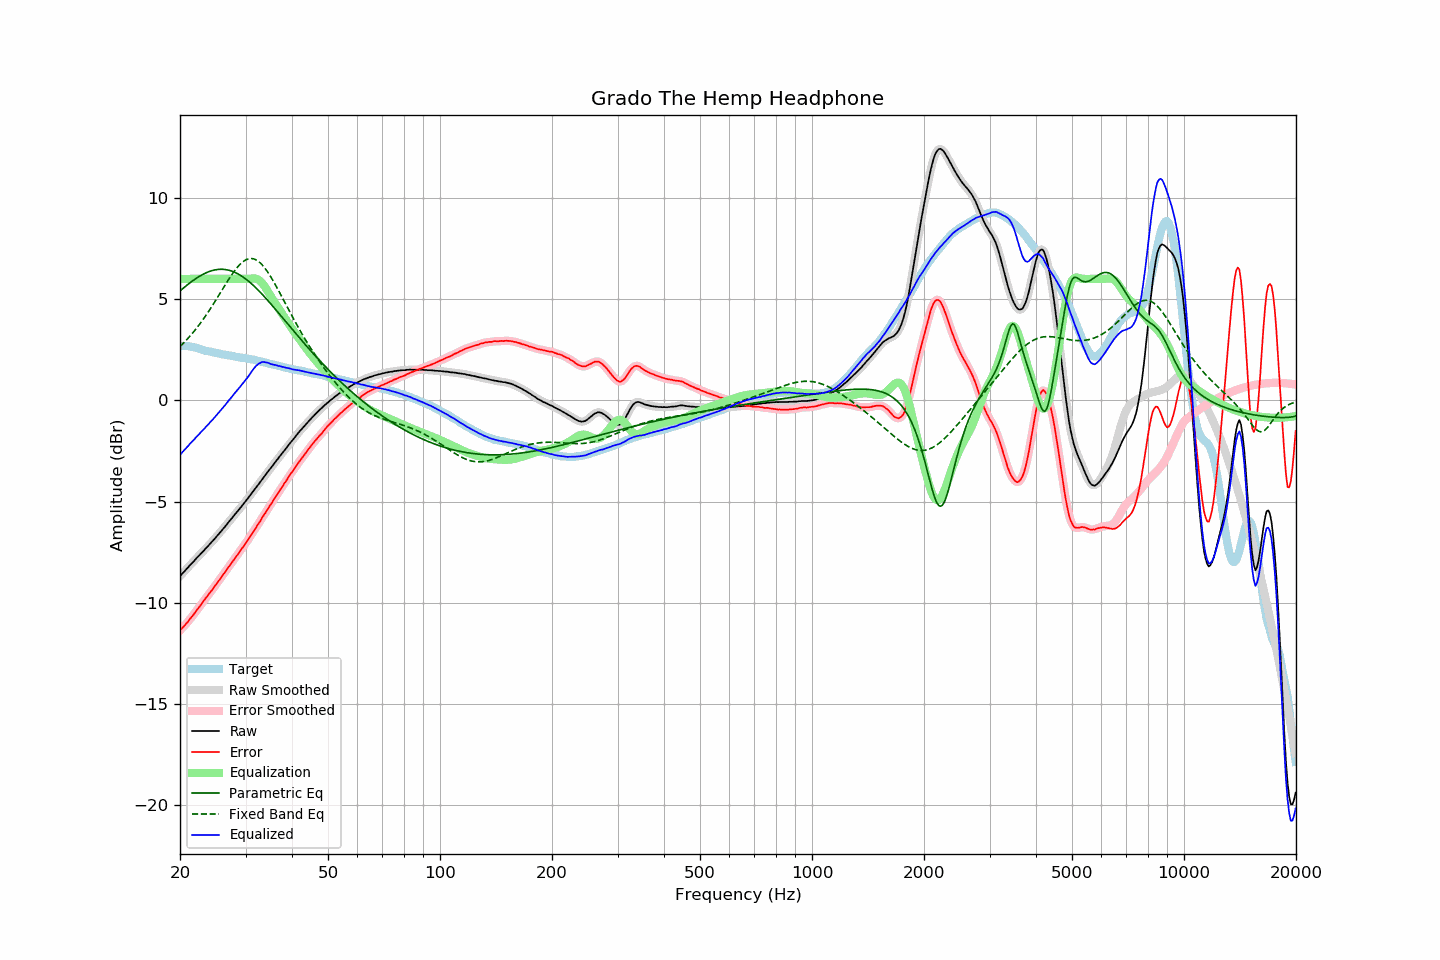

Values plotted in this chart, from the file beside it:
frequency, raw, error, smoothed, error_smoothed, equalization, parametric_eq, fixed_band_eq, equalized_raw, equalized_smoothed, target
20.00, -8.69, -11.37, -8.69, -11.37, 6.00, 5.41, 2.66, -2.69, -2.69, 2.68
20.20, -8.60, -11.28, -8.61, -11.29, 6.00, 5.47, 2.74, -2.60, -2.61, 2.68
20.40, -8.52, -11.20, -8.52, -11.20, 6.00, 5.54, 2.81, -2.52, -2.52, 2.68
20.61, -8.43, -11.12, -8.43, -11.12, 6.00, 5.61, 2.90, -2.43, -2.43, 2.68
20.81, -8.34, -11.02, -8.34, -11.03, 6.00, 5.67, 2.98, -2.34, -2.34, 2.68
21.02, -8.26, -10.94, -8.25, -10.93, 6.00, 5.73, 3.07, -2.26, -2.25, 2.68
21.23, -8.16, -10.82, -8.17, -10.83, 6.00, 5.79, 3.15, -2.16, -2.17, 2.66
21.44, -8.08, -10.73, -8.08, -10.73, 6.00, 5.85, 3.24, -2.08, -2.08, 2.65
21.66, -8.00, -10.63, -8.00, -10.63, 6.00, 5.91, 3.34, -2.00, -2.00, 2.63
21.87, -7.92, -10.53, -7.91, -10.53, 6.00, 5.97, 3.43, -1.92, -1.91, 2.61
22.09, -7.82, -10.42, -7.83, -10.42, 6.00, 6.02, 3.53, -1.82, -1.83, 2.60
22.31, -7.74, -10.31, -7.74, -10.31, 6.00, 6.07, 3.63, -1.74, -1.74, 2.57
22.54, -7.66, -10.21, -7.66, -10.21, 6.00, 6.12, 3.74, -1.66, -1.66, 2.55
22.76, -7.57, -10.10, -7.58, -10.10, 6.00, 6.17, 3.85, -1.57, -1.58, 2.53
22.99, -7.49, -9.99, -7.49, -9.99, 6.00, 6.21, 3.95, -1.49, -1.49, 2.50
23.22, -7.41, -9.88, -7.41, -9.88, 6.00, 6.25, 4.07, -1.41, -1.41, 2.47
23.45, -7.32, -9.77, -7.33, -9.78, 6.00, 6.29, 4.18, -1.32, -1.33, 2.45
23.69, -7.24, -9.68, -7.24, -9.67, 6.00, 6.33, 4.30, -1.24, -1.24, 2.44
23.92, -7.15, -9.57, -7.15, -9.57, 6.00, 6.36, 4.42, -1.15, -1.15, 2.42
24.16, -7.06, -9.47, -7.07, -9.47, 6.00, 6.39, 4.54, -1.06, -1.07, 2.41
24.40, -6.98, -9.37, -6.98, -9.36, 6.00, 6.41, 4.66, -0.98, -0.98, 2.39
24.65, -6.89, -9.26, -6.89, -9.26, 6.00, 6.43, 4.79, -0.89, -0.89, 2.37
24.89, -6.80, -9.15, -6.80, -9.15, 6.00, 6.45, 4.91, -0.80, -0.80, 2.35
25.14, -6.70, -9.04, -6.70, -9.04, 6.00, 6.46, 5.04, -0.70, -0.70, 2.33
25.39, -6.61, -8.92, -6.61, -8.93, 6.00, 6.47, 5.17, -0.61, -0.61, 2.31
25.65, -6.52, -8.83, -6.52, -8.82, 6.00, 6.48, 5.30, -0.52, -0.52, 2.30
25.91, -6.42, -8.70, -6.43, -8.71, 6.00, 6.48, 5.43, -0.42, -0.43, 2.27
26.16, -6.33, -8.59, -6.33, -8.60, 6.00, 6.47, 5.56, -0.33, -0.33, 2.26
26.43, -6.24, -8.50, -6.24, -8.49, 6.00, 6.46, 5.69, -0.24, -0.24, 2.25
26.69, -6.14, -8.37, -6.14, -8.38, 6.00, 6.45, 5.82, -0.14, -0.14, 2.23
26.96, -6.04, -8.26, -6.04, -8.27, 6.00, 6.44, 5.94, -0.04, -0.04, 2.22
27.23, -5.94, -8.15, -5.95, -8.15, 6.00, 6.42, 6.06, 0.06, 0.05, 2.21
27.50, -5.85, -8.05, -5.85, -8.04, 6.00, 6.39, 6.18, 0.15, 0.15, 2.20
27.77, -5.75, -7.93, -5.75, -7.93, 6.00, 6.36, 6.30, 0.25, 0.25, 2.18
28.05, -5.65, -7.82, -5.65, -7.82, 6.00, 6.33, 6.41, 0.35, 0.35, 2.17
28.33, -5.56, -7.71, -5.56, -7.71, 6.00, 6.29, 6.51, 0.44, 0.44, 2.15
28.62, -5.46, -7.60, -5.46, -7.60, 6.00, 6.25, 6.60, 0.54, 0.54, 2.14
28.90, -5.37, -7.50, -5.37, -7.49, 6.00, 6.21, 6.69, 0.63, 0.63, 2.13
29.19, -5.27, -7.38, -5.27, -7.38, 6.00, 6.16, 6.77, 0.73, 0.73, 2.10
29.48, -5.17, -7.27, -5.17, -7.27, 6.00, 6.10, 6.84, 0.83, 0.83, 2.10
29.78, -5.07, -7.17, -5.07, -7.16, 6.00, 6.05, 6.90, 0.93, 0.93, 2.09
30.08, -4.96, -7.05, -4.97, -7.05, 6.00, 5.99, 6.94, 1.04, 1.03, 2.08
30.38, -4.87, -6.93, -4.87, -6.93, 6.00, 5.93, 6.98, 1.13, 1.13, 2.06
30.68, -4.76, -6.81, -4.76, -6.81, 6.00, 5.86, 7.00, 1.24, 1.24, 2.05
30.99, -4.65, -6.68, -4.66, -6.69, 6.01, 5.79, 7.01, 1.36, 1.36, 2.03
31.30, -4.55, -6.57, -4.55, -6.57, 6.02, 5.72, 7.00, 1.47, 1.47, 2.02
31.61, -4.44, -6.45, -4.45, -6.45, 6.02, 5.65, 6.98, 1.58, 1.58, 2.01
31.93, -4.34, -6.33, -4.34, -6.32, 6.01, 5.57, 6.95, 1.67, 1.67, 1.99
32.24, -4.24, -6.19, -4.24, -6.20, 5.99, 5.50, 6.91, 1.75, 1.75, 1.95
32.57, -4.13, -6.07, -4.13, -6.07, 5.95, 5.42, 6.85, 1.81, 1.81, 1.94
32.89, -4.03, -5.96, -4.02, -5.95, 5.88, 5.33, 6.78, 1.85, 1.86, 1.93
33.22, -3.91, -5.81, -3.92, -5.82, 5.80, 5.25, 6.70, 1.89, 1.89, 1.90
33.55, -3.81, -5.70, -3.81, -5.70, 5.71, 5.17, 6.61, 1.90, 1.89, 1.89
33.89, -3.71, -5.58, -3.71, -5.57, 5.59, 5.08, 6.51, 1.88, 1.89, 1.87
34.23, -3.60, -5.45, -3.60, -5.45, 5.47, 4.99, 6.40, 1.87, 1.87, 1.84
34.57, -3.49, -5.31, -3.50, -5.32, 5.34, 4.90, 6.29, 1.84, 1.84, 1.82
34.92, -3.39, -5.19, -3.39, -5.20, 5.20, 4.81, 6.16, 1.81, 1.81, 1.80
35.27, -3.29, -5.08, -3.29, -5.07, 5.07, 4.72, 6.03, 1.78, 1.78, 1.79
35.62, -3.18, -4.95, -3.18, -4.95, 4.95, 4.63, 5.90, 1.77, 1.77, 1.77
35.97, -3.08, -4.82, -3.08, -4.83, 4.83, 4.53, 5.76, 1.75, 1.75, 1.74
... 635 more rows
